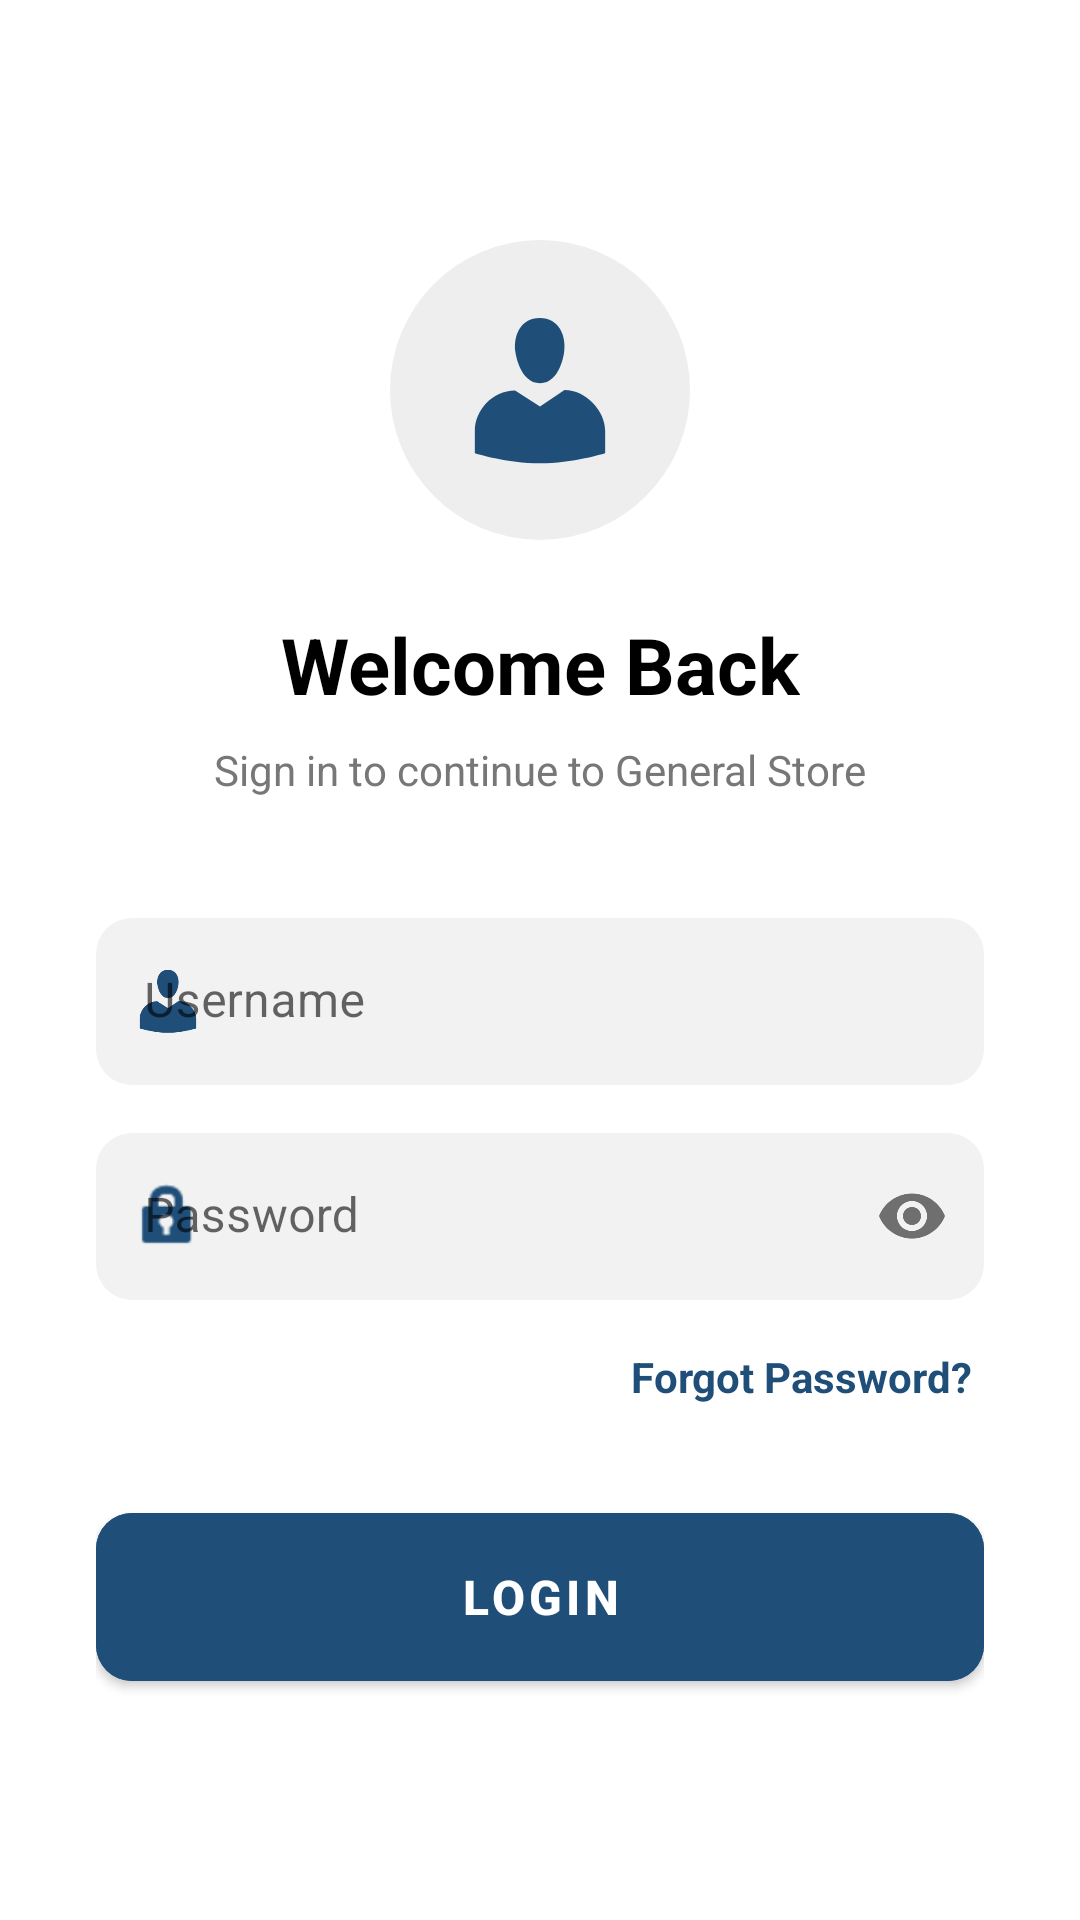

This screen was rendered from an Android layout file. Write that file and the resources it references.
<!-- AndroidManifest.xml: activity theme Theme.GeneralStoreApp.NoActionBar -->
<!-- res/layout/activity_login.xml -->
<?xml version="1.0" encoding="utf-8"?>
<androidx.constraintlayout.widget.ConstraintLayout xmlns:android="http://schemas.android.com/apk/res/android"
    xmlns:app="http://schemas.android.com/apk/res-auto"
    xmlns:tools="http://schemas.android.com/tools"
    android:id="@+id/main"
    android:layout_width="match_parent"
    android:layout_height="match_parent"
    android:background="@drawable/bg_login"
    tools:context=".ui.activity.LoginActivity">

    <ScrollView
        android:layout_width="match_parent"
        android:layout_height="match_parent"
        android:fillViewport="true"
        android:scrollbars="none">

        <androidx.constraintlayout.widget.ConstraintLayout
            android:layout_width="match_parent"
            android:layout_height="wrap_content"
            android:padding="32dp">

            <ImageView
                android:id="@+id/image_logo"
                android:layout_width="100dp"
                android:layout_height="100dp"
                android:layout_marginTop="48dp"
                android:background="@drawable/circle_bg"
                android:contentDescription="@string/app_logo_desc"
                android:padding="20dp"
                android:src="@drawable/admin_users"
                app:layout_constraintEnd_toEndOf="parent"
                app:layout_constraintStart_toStartOf="parent"
                app:layout_constraintTop_toTopOf="parent"
                app:tint="@color/brand_accent" />

            <TextView
                android:id="@+id/tvWelcome"
                android:layout_width="wrap_content"
                android:layout_height="wrap_content"
                android:layout_marginTop="24dp"
                android:text="@string/welcome_back"
                android:textColor="?attr/colorOnSurface"
                android:textSize="26sp"
                android:textStyle="bold"
                app:layout_constraintEnd_toEndOf="parent"
                app:layout_constraintStart_toStartOf="parent"
                app:layout_constraintTop_toBottomOf="@id/image_logo" />

            <TextView
                android:id="@+id/tvSubtitle"
                android:layout_width="wrap_content"
                android:layout_height="wrap_content"
                android:layout_marginTop="8dp"
                android:text="@string/login_subtitle"
                android:textColor="@color/secondary_text"
                android:textSize="14sp"
                app:layout_constraintEnd_toEndOf="parent"
                app:layout_constraintStart_toStartOf="parent"
                app:layout_constraintTop_toBottomOf="@id/tvWelcome" />

            <com.google.android.material.textfield.TextInputLayout
                android:id="@+id/tilUsername"
                style="@style/Widget.MaterialComponents.TextInputLayout.FilledBox"
                android:layout_width="match_parent"
                android:layout_height="wrap_content"
                android:layout_marginTop="40dp"
                android:hint="@string/username_hint"
                app:boxBackgroundColor="@color/req_bg"
                app:boxCornerRadiusBottomEnd="12dp"
                app:boxCornerRadiusBottomStart="12dp"
                app:boxCornerRadiusTopEnd="12dp"
                app:boxCornerRadiusTopStart="12dp"
                app:boxStrokeWidth="0dp"
                app:boxStrokeWidthFocused="0dp"
                app:layout_constraintTop_toBottomOf="@id/tvSubtitle"
                app:startIconDrawable="@drawable/admin_users"
                app:startIconTint="@color/brand_accent">

                <com.google.android.material.textfield.TextInputEditText
                    android:id="@+id/edit_login_username"
                    android:layout_width="match_parent"
                    android:layout_height="wrap_content"
                    android:inputType="textEmailAddress"
                    android:textSize="16sp" />
            </com.google.android.material.textfield.TextInputLayout>

            <com.google.android.material.textfield.TextInputLayout
                android:id="@+id/tilPassword"
                style="@style/Widget.MaterialComponents.TextInputLayout.FilledBox"
                android:layout_width="match_parent"
                android:layout_height="wrap_content"
                android:layout_marginTop="16dp"
                android:hint="@string/password_hint"
                app:boxBackgroundColor="@color/req_bg"
                app:boxCornerRadiusBottomEnd="12dp"
                app:boxCornerRadiusBottomStart="12dp"
                app:boxCornerRadiusTopEnd="12dp"
                app:boxCornerRadiusTopStart="12dp"
                app:boxStrokeWidth="0dp"
                app:boxStrokeWidthFocused="0dp"
                app:endIconMode="password_toggle"
                app:layout_constraintTop_toBottomOf="@id/tilUsername"
                app:startIconDrawable="@android:drawable/ic_lock_idle_lock"
                app:startIconTint="@color/brand_accent">

                <com.google.android.material.textfield.TextInputEditText
                    android:id="@+id/edit_login_password"
                    android:layout_width="match_parent"
                    android:layout_height="wrap_content"
                    android:inputType="textPassword"
                    android:textSize="16sp" />
            </com.google.android.material.textfield.TextInputLayout>

            <TextView
                android:id="@+id/text_login_forgot_password"
                android:layout_width="wrap_content"
                android:layout_height="wrap_content"
                android:layout_marginTop="12dp"
                android:background="?attr/selectableItemBackground"
                android:clickable="true"
                android:focusable="true"
                android:padding="4dp"
                android:text="@string/forgot_password"
                android:textColor="@color/brand_accent"
                android:textSize="14sp"
                android:textStyle="bold"
                app:layout_constraintEnd_toEndOf="parent"
                app:layout_constraintTop_toBottomOf="@id/tilPassword" />

            <com.google.android.material.button.MaterialButton
                android:id="@+id/button_login"
                android:layout_width="match_parent"
                android:layout_height="56dp"
                android:layout_marginTop="32dp"
                android:backgroundTint="@color/brand_accent"
                android:textColor="@color/on_brand_accent"
                android:insetTop="0dp"
                android:insetBottom="0dp"
                android:text="@string/login_button"
                android:textAllCaps="false"
                android:textSize="16sp"
                android:textStyle="bold"
                app:cornerRadius="12dp"
                app:elevation="0dp"
                app:layout_constraintTop_toBottomOf="@id/text_login_forgot_password" />

            <LinearLayout
                android:layout_width="wrap_content"
                android:layout_height="wrap_content"
                android:layout_marginTop="24dp"
                android:orientation="horizontal"
                android:visibility="gone"
                app:layout_constraintEnd_toEndOf="parent"
                app:layout_constraintStart_toStartOf="parent"
                app:layout_constraintTop_toBottomOf="@id/button_login">

                <TextView
                    android:layout_width="wrap_content"
                    android:layout_height="wrap_content"
                    android:text="@string/dont_have_account"
                    android:textColor="@color/secondary_text" />

                <TextView
                    android:id="@+id/text_login_registration"
                    android:layout_width="wrap_content"
                    android:layout_height="wrap_content"
                    android:background="?attr/selectableItemBackground"
                    android:clickable="true"
                    android:focusable="true"
                    android:padding="4dp"
                    android:text="@string/register_link"
                    android:textColor="@color/brand_accent"
                    android:textStyle="bold" />
            </LinearLayout>

            <ProgressBar
                android:id="@+id/progressBar_login"
                android:layout_width="wrap_content"
                android:layout_height="wrap_content"
                android:indeterminateTint="@color/brand_accent"
                android:visibility="gone"
                app:layout_constraintBottom_toBottomOf="parent"
                app:layout_constraintEnd_toEndOf="parent"
                app:layout_constraintStart_toStartOf="parent"
                app:layout_constraintTop_toTopOf="parent" />

        </androidx.constraintlayout.widget.ConstraintLayout>
    </ScrollView>

</androidx.constraintlayout.widget.ConstraintLayout>
<!-- resources referenced by this layout -->
<resources>
  <color name="brand_accent">#FF1F4E79</color>
  <color name="on_brand_accent">#FFFFFFFF</color>
  <color name="req_bg">#F2F2F2</color>
  <color name="secondary_text">#777777</color>
  <!-- drawable admin_users (drawable) -->
  <vector xmlns:android="http://schemas.android.com/apk/res/android"
      android:width="26dp"
      android:height="26dp"
      android:viewportWidth="20"
      android:viewportHeight="20">
    <path
        android:pathData="M10,9.25c-2.27,0 -2.73,-3.44 -2.73,-3.44C7,4.02 7.82,2 9.97,2c2.16,0 2.98,2.02 2.71,3.81 0,0 -0.41,3.44 -2.68,3.44zM10,11.82L12.72,10c2.39,0 4.52,2.33 4.52,4.53v2.49s-3.65,1.13 -7.24,1.13c-3.65,0 -7.24,-1.13 -7.24,-1.13v-2.49c0,-2.25 1.94,-4.48 4.47,-4.48z"
        android:fillColor="#030D59"/>
  </vector>
  <!-- drawable circle_bg (drawable) -->
  <?xml version="1.0" encoding="utf-8"?>
  <shape xmlns:android="http://schemas.android.com/apk/res/android"
      android:shape="oval">
      <solid android:color="@color/item_stroke"/>
  </shape>
  <string name="app_logo_desc">App Logo</string>
  <string name="dont_have_account">Don\'t have an account? </string>
  <string name="forgot_password">Forgot Password?</string>
  <string name="login_button">LOGIN</string>
  <string name="login_subtitle">Sign in to continue to General Store</string>
  <string name="password_hint">Password</string>
  <string name="register_link">Register</string>
  <string name="username_hint">Username</string>
  <string name="welcome_back">Welcome Back</string>
  <style name="Theme.GeneralStoreApp.NoActionBar" parent="Theme.MaterialComponents.DayNight.NoActionBar">
          <item name="windowActionBar">false</item>
          <item name="windowNoTitle">true</item>
          <item name="colorPrimary">@color/logo_blue</item>
          <item name="colorPrimaryVariant">@color/logo_blue</item>
          <item name="colorOnPrimary">@color/on_primary_main</item>
  
          <item name="android:windowBackground">@color/background_main</item>
          <item name="colorSurface">@color/surface_main</item>
          <item name="colorOnSurface">@color/on_surface_main</item>
  
          <item name="android:statusBarColor">@android:color/transparent</item>
          <item name="android:navigationBarColor">@android:color/transparent</item>
          <item name="android:windowLightStatusBar">true</item>
          <item name="android:windowLightNavigationBar">true</item>
      </style>
  <color name="item_stroke">#EEEEEE</color>
  <color name="logo_blue">#FF1F4E79</color>
  <color name="on_primary_main">#FFFFFFFF</color>
  <color name="background_main">#FFFFFFFF</color>
  <color name="surface_main">#FFFFFFFF</color>
  <color name="on_surface_main">#FF000000</color>
</resources>
